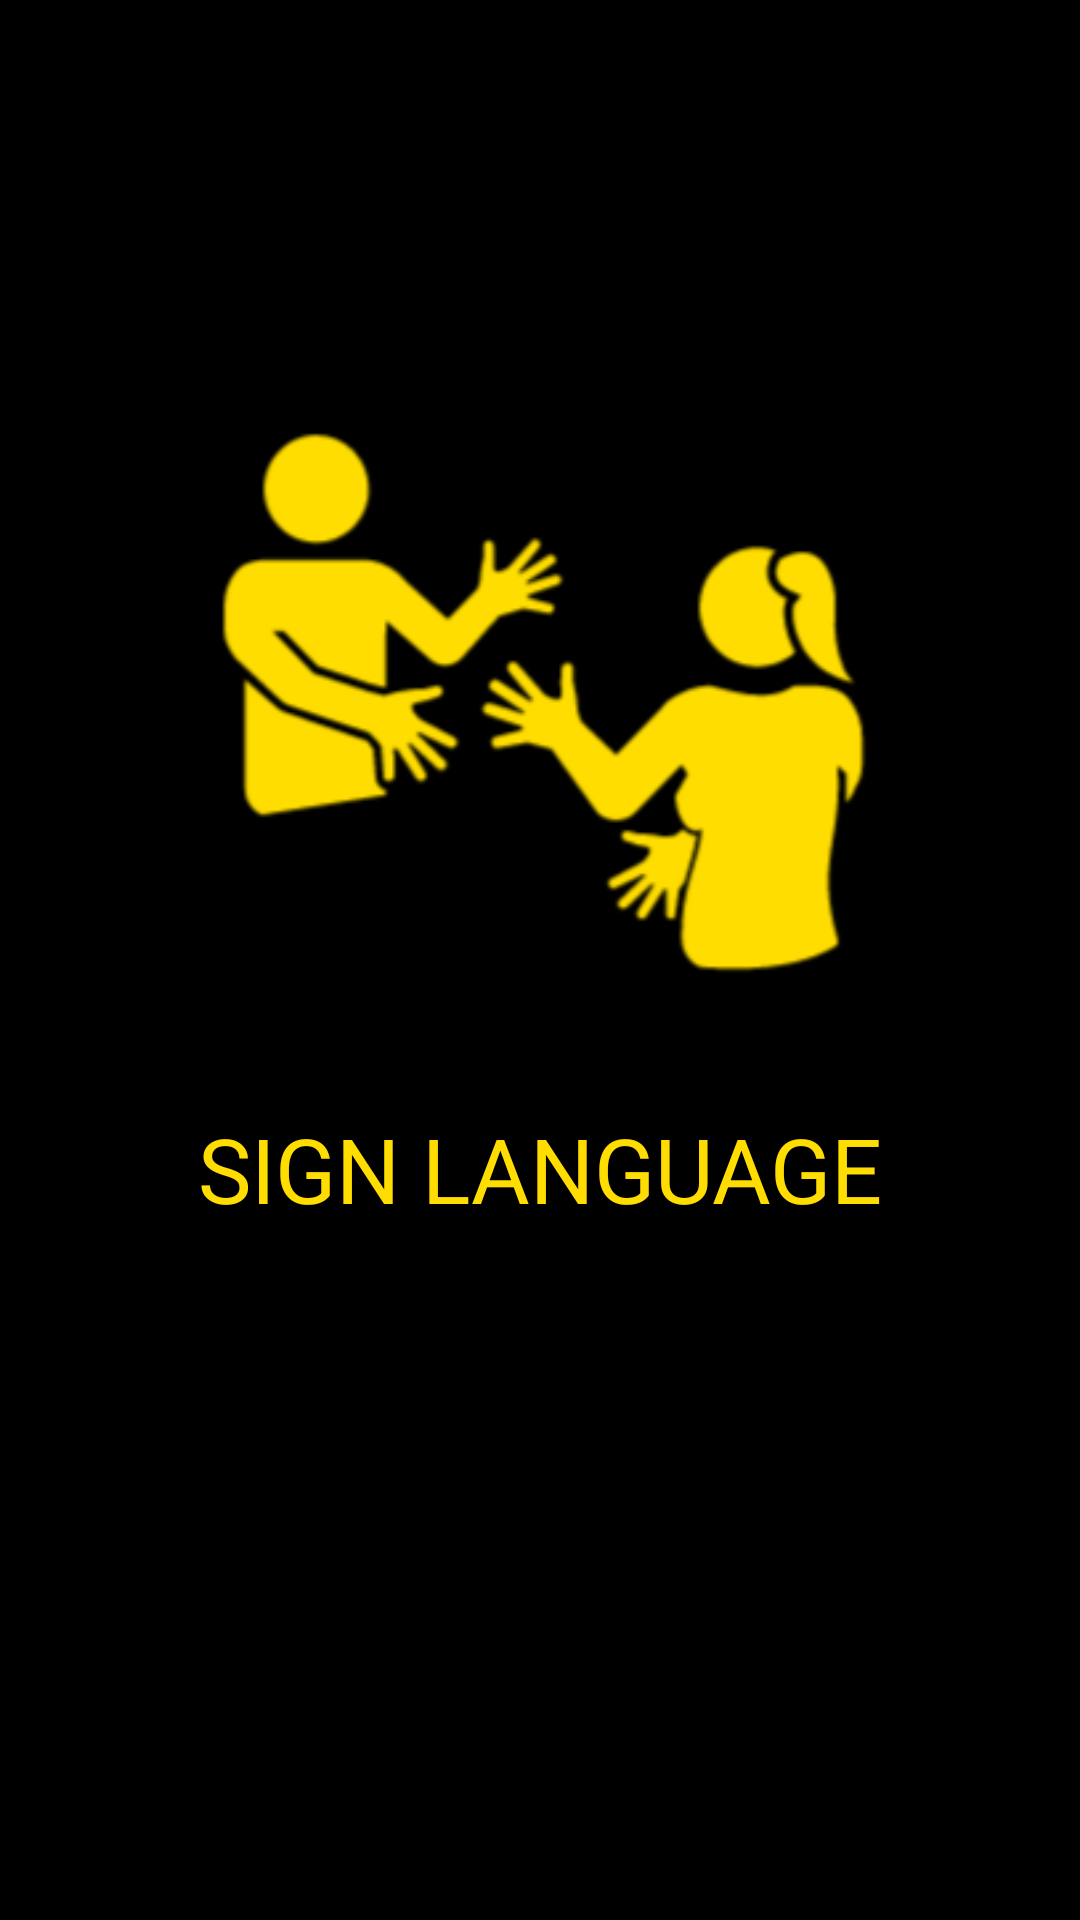

Layout XML and referenced resources for this Android screen:
<!-- AndroidManifest.xml: application theme Theme.FreeMovers -->
<!-- res/layout/activity_main.xml -->
<?xml version="1.0" encoding="utf-8"?>
<androidx.constraintlayout.widget.ConstraintLayout xmlns:android="http://schemas.android.com/apk/res/android"
    xmlns:app="http://schemas.android.com/apk/res-auto"
    xmlns:tools="http://schemas.android.com/tools"
    android:layout_width="match_parent"
    android:layout_height="match_parent"

    tools:context=".MainActivity">

    <ImageView
        android:id="@+id/imageView"
        android:layout_width="match_parent"
        android:layout_height="match_parent"
        android:paddingTop="0dp"
        android:scaleType="fitXY"
        android:src="@drawable/logo"
        app:layout_constraintTop_toTopOf="parent"
        tools:layout_editor_absoluteX="0dp" />

    <TextView
        android:layout_width="wrap_content"
        android:layout_height="wrap_content"
        android:text="SIGN LANGUAGE"
        android:textSize="30dp"
        android:textColor="@color/yellow"
        app:layout_constraintBottom_toBottomOf="parent"
        app:layout_constraintEnd_toEndOf="@+id/imageView"
        app:layout_constraintStart_toStartOf="@+id/imageView"
        app:layout_constraintTop_toTopOf="parent"
        app:layout_constraintVertical_bias="0.616" />

</androidx.constraintlayout.widget.ConstraintLayout>
<!-- resources referenced by this layout -->
<resources>
  <color name="yellow">#ffdd00</color>
  <!-- drawable logo: png bitmap (drawable, 19415 bytes) -->
  <style name="Theme.FreeMovers" parent="Theme.MaterialComponents.DayNight.DarkActionBar">
          
          <item name="colorPrimary">@color/purple_500</item>
          <item name="colorPrimaryVariant">@color/black</item>
          <item name="colorOnPrimary">@color/white</item>
          
          <item name="colorSecondary">@color/orange</item>
          <item name="colorSecondaryVariant">@color/white</item>
          <item name="colorOnSecondary">@color/black</item>
          
          <item name="android:statusBarColor" tools:targetApi="l">?attr/colorPrimaryVariant</item>
          
      </style>
  <color name="purple_500">#FF6200EE</color>
  <color name="black">#FF000000</color>
  <color name="white">#FFFFFFFF</color>
  <color name="orange">#ff7300</color>
</resources>
